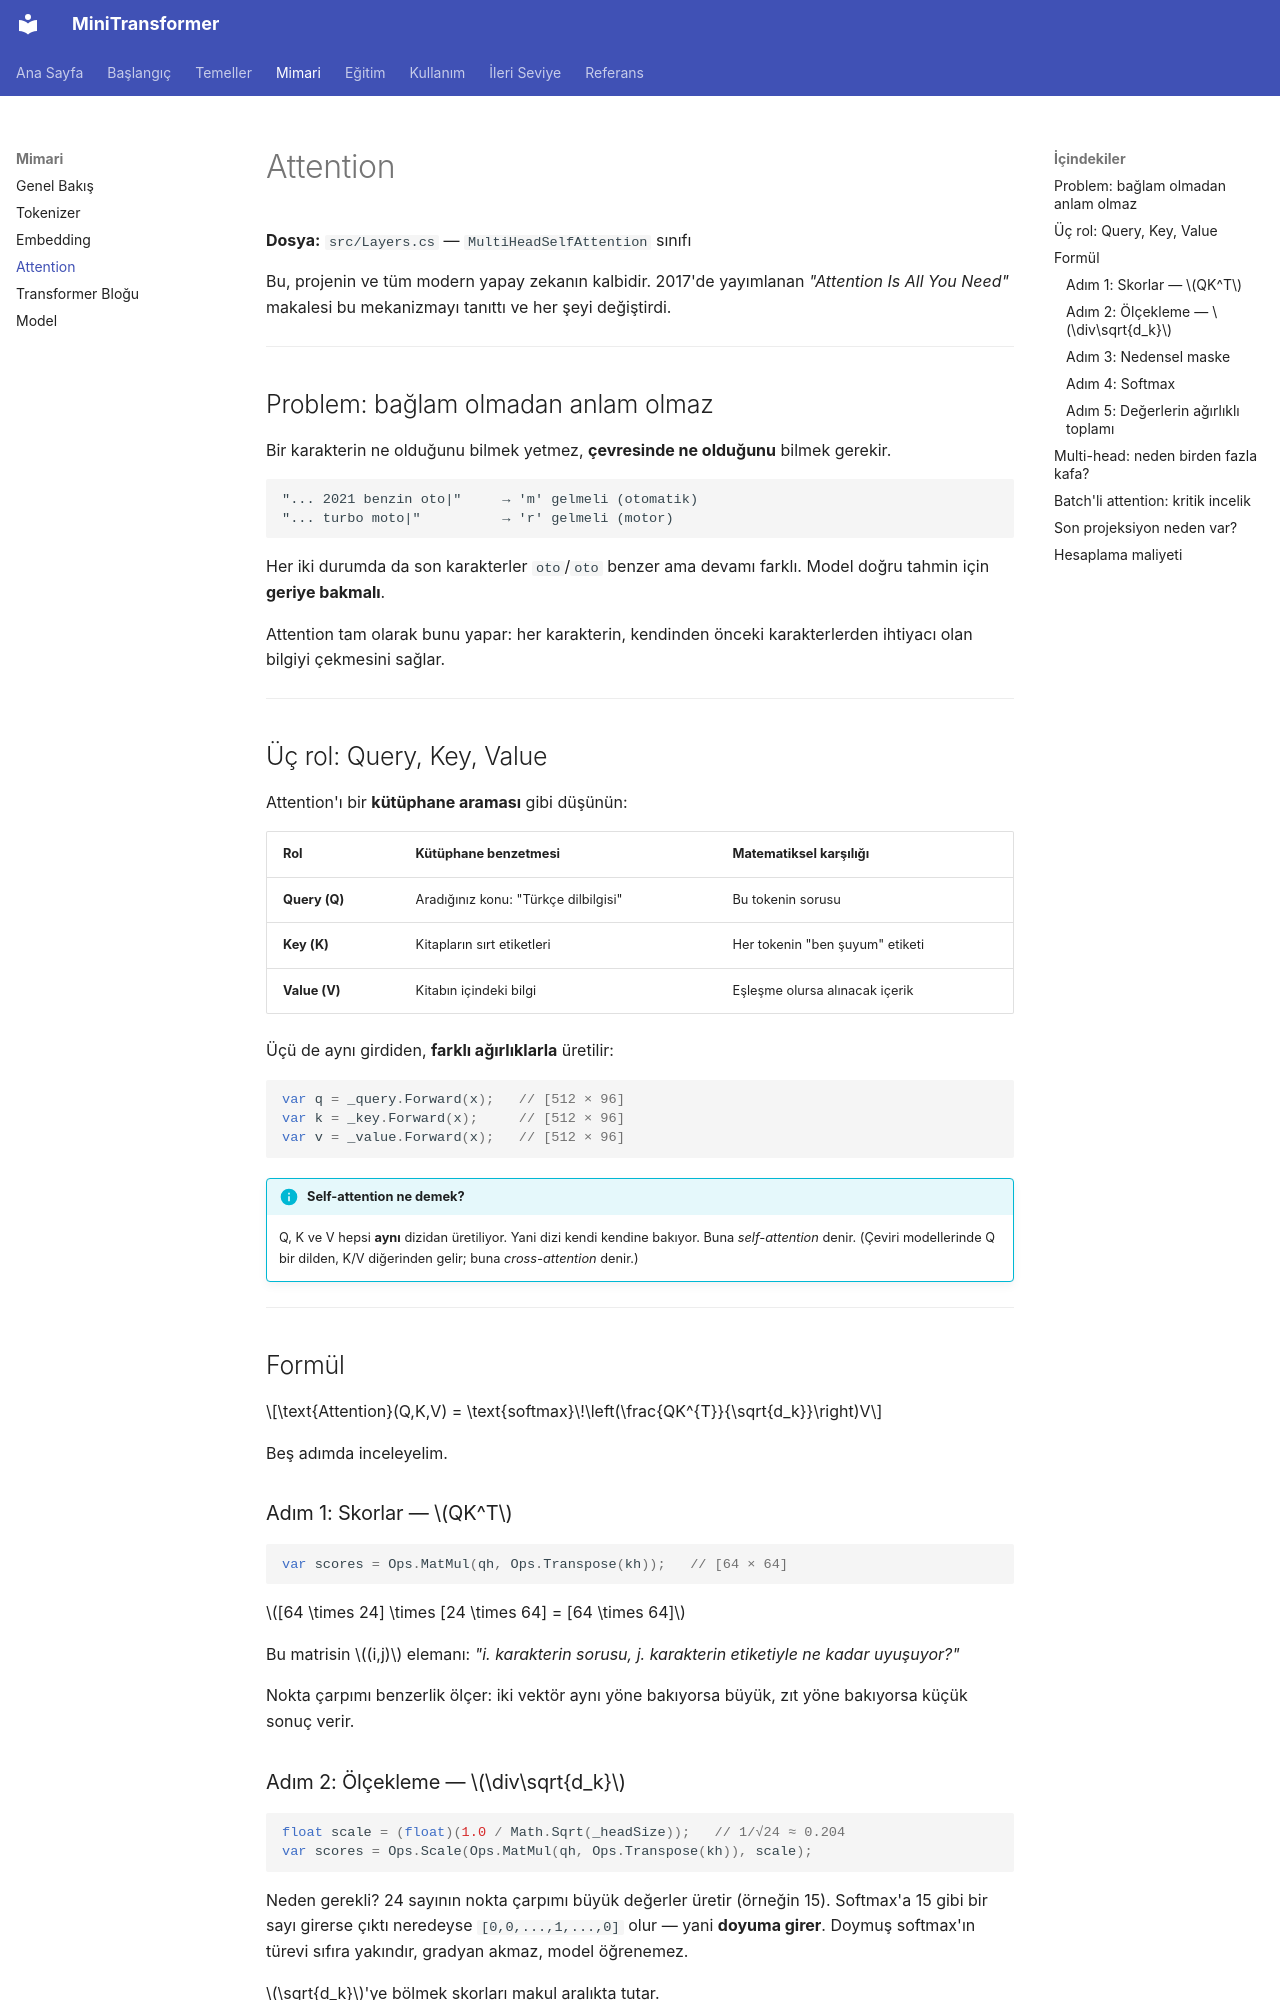

repository: serhatboyraz/minitransformer · page: mimari/attention/index.html · generator: mkdocs

# Attention

**Dosya:** `src/Layers.cs` — `MultiHeadSelfAttention` sınıfı

Bu, projenin ve tüm modern yapay zekanın kalbidir. 2017'de yayımlanan *"Attention Is All You Need"* makalesi bu mekanizmayı tanıttı ve her şeyi değiştirdi.

---

## Problem: bağlam olmadan anlam olmaz

Bir karakterin ne olduğunu bilmek yetmez, **çevresinde ne olduğunu** bilmek gerekir.

```text
"... 2021 benzin oto|"     → 'm' gelmeli (otomatik)
"... turbo moto|"          → 'r' gelmeli (motor)
```

Her iki durumda da son karakterler `oto`/`oto` benzer ama devamı farklı. Model doğru tahmin için **geriye bakmalı**.

Attention tam olarak bunu yapar: her karakterin, kendinden önceki karakterlerden ihtiyacı olan bilgiyi çekmesini sağlar.

---

## Üç rol: Query, Key, Value

Attention'ı bir **kütüphane araması** gibi düşünün:

| Rol | Kütüphane benzetmesi | Matematiksel karşılığı |
|---|---|---|
| **Query (Q)** | Aradığınız konu: "Türkçe dilbilgisi" | Bu tokenin sorusu |
| **Key (K)** | Kitapların sırt etiketleri | Her tokenin "ben şuyum" etiketi |
| **Value (V)** | Kitabın içindeki bilgi | Eşleşme olursa alınacak içerik |

Üçü de aynı girdiden, **farklı ağırlıklarla** üretilir:

```csharp
var q = _query.Forward(x);   // [512 × 96]
var k = _key.Forward(x);     // [512 × 96]
var v = _value.Forward(x);   // [512 × 96]
```

!!! info "Self-attention ne demek?"
    Q, K ve V hepsi **aynı** dizidan üretiliyor. Yani dizi kendi kendine bakıyor. Buna *self-attention* denir. (Çeviri modellerinde Q bir dilden, K/V diğerinden gelir; buna *cross-attention* denir.)

---

## Formül

$$\text{Attention}(Q,K,V) = \text{softmax}\!\left(\frac{QK^{T}}{\sqrt{d_k}}\right)V$$

Beş adımda inceleyelim.

### Adım 1: Skorlar — $QK^T$

```csharp
var scores = Ops.MatMul(qh, Ops.Transpose(kh));   // [64 × 64]
```

$[64 \times 24] \times [24 \times 64] = [64 \times 64]$

Bu matrisin $(i,j)$ elemanı: *"i. karakterin sorusu, j. karakterin etiketiyle ne kadar uyuşuyor?"*

Nokta çarpımı benzerlik ölçer: iki vektör aynı yöne bakıyorsa büyük, zıt yöne bakıyorsa küçük sonuç verir.
